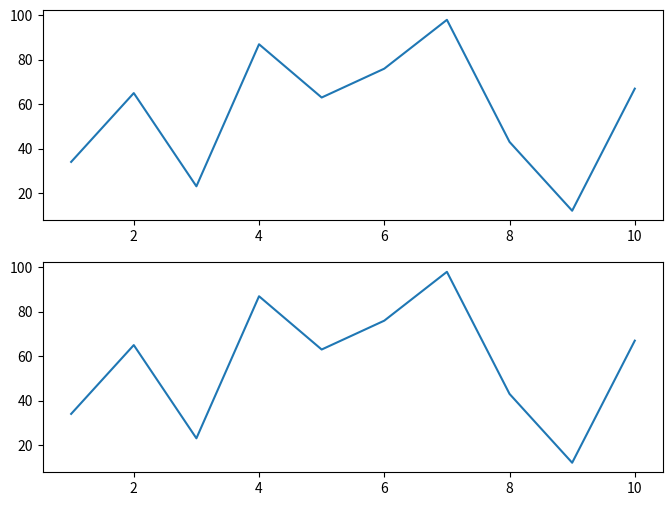

Generate this figure with matplotlib: (Note: this script raises an exception after producing the figure.)
# -*- coding: utf-8 -*-
"""
Created on Tue Mar 19 08:49:12 2019

[redacted]
"""

import matplotlib.pyplot as plt
from matplotlib.widgets import SpanSelector
import numpy as np


x = [1,2,3,4,5,6,7,8,9,10]
y = [34,65,23,87,63,76,98,43,12,67]

fig, (ax1, ax2) = plt.subplots(2, figsize=(8, 6))

ax1.plot(x,y)
ax2.plot(x,y)


def onselect(xmin, xmax):
    indmin, indmax = np.searchsorted(x, (xmin, xmax))
    indmax = min(len(x) - 1, indmax)
    print('X min and max: ',indmin, indmax)
    ax2.clear()
    ax2.plot(x[indmin:indmax], y[indmin:indmax])
    plt.show()


# Set useblit=True on most backends for enhanced performance.
span = SpanSelector(ax1, onselect, 'horizontal', useblit=True,
                    rectprops=dict(alpha=0.5, facecolor='red'))


plt.show(block = True)
print('Done')